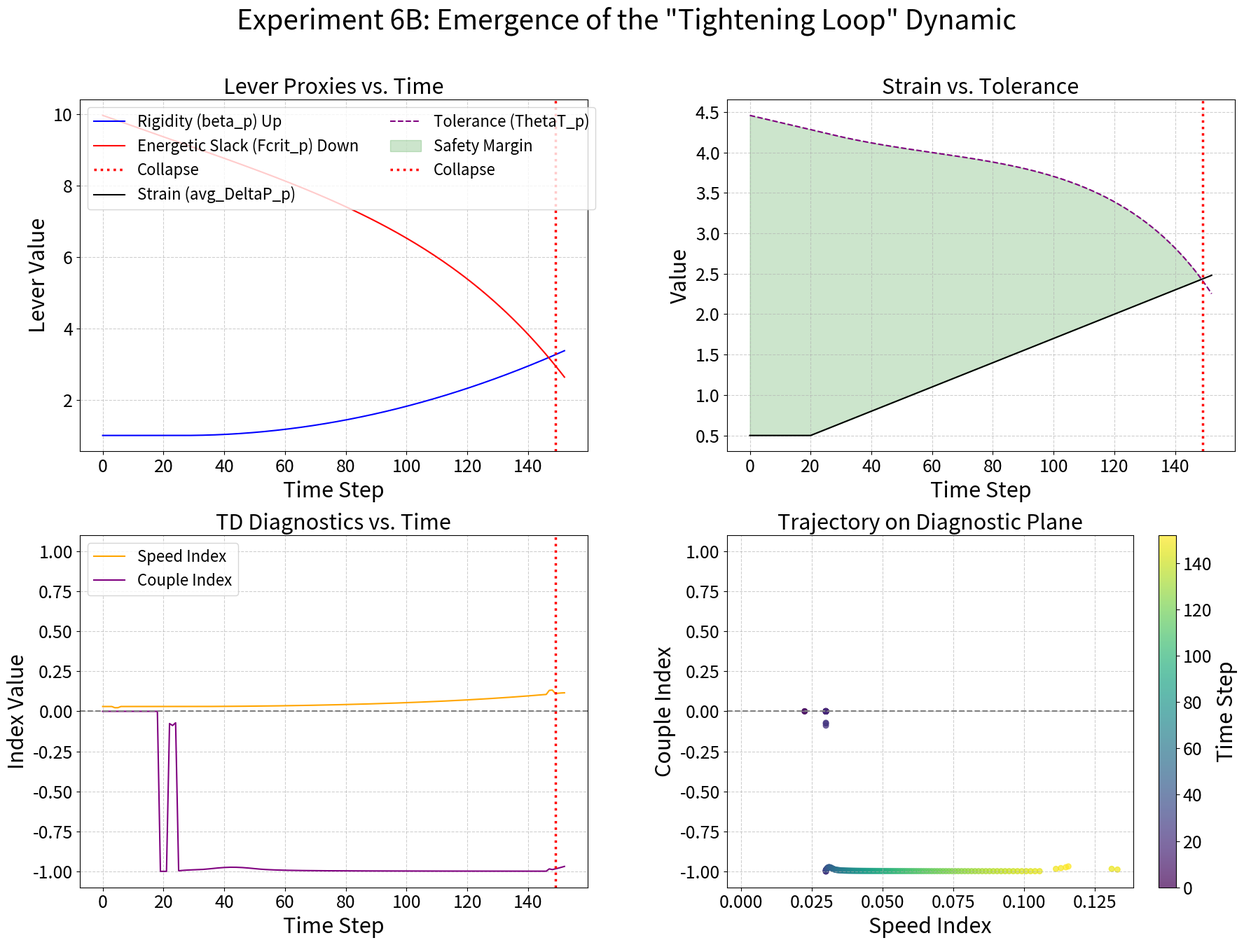

The script that saved this image:
import numpy as np
import pandas as pd
import matplotlib.pyplot as plt
import matplotlib.gridspec as gridspec
from scipy.stats import mannwhitneyu, chi2_contingency
import os
import json
import io
from contextlib import redirect_stdout

def smooth(y, box_pts):
    """A simple moving average smoothing function."""
    if box_pts <= 1:
        return y
    box = np.ones(box_pts)/box_pts
    y_smooth = np.convolve(y, box, mode='same')
    # Handle boundary effects from convolution
    y_smooth[:box_pts//2] = y[:box_pts//2]
    y_smooth[-box_pts//2:] = y[-box_pts//2:]
    return y_smooth

class TDSystem:
    """A simple system to demonstrate the 'Tightening Loop' failure dynamic."""
    def __init__(self, params):
        self.params = params
        # Initial State
        self.g_lever = params.get('g0', 1.0)
        self.beta_lever = params.get('beta0', 1.0)
        self.fcrit_lever = params.get('fcrit0', 10.0)
        self.strain = params.get('strain0', 0.5)
        
        # System Architectural Parameters
        self.w1 = params.get('w1', 0.2)
        self.w2 = params.get('w2', 0.2)
        self.w3 = params.get('w3', 0.6)
        
        self.theta_t = self._update_theta_t()
        self.history = []

    def _update_theta_t(self):
        """Calculates the Tolerance Sheet value."""
        return (self.g_lever**self.w1 * 
                self.beta_lever**self.w2 * 
                self.fcrit_lever**self.w3)

    def _calculate_beta_cost(self):
        """Calculates the direct cost of policy precision using a convex model."""
        return self.params['kappa_beta'] * (self.beta_lever ** self.params['phi_2'])

    def step(self, t):
        """Advances the simulation by one time step."""
        p = self.params
        
        # 1. Environmental pressure increases strain after an initial period
        if t > p['strain_start_time']:
            self.strain += p['strain_increase_rate']
        
        # 2. Implement the maladaptive "doubling down" policy
        if self.strain > p['beta_response_threshold']:
            self.beta_lever += p['beta_response_rate'] * (self.strain - p['beta_response_threshold'])

        # 3. Calculate costs and deplete energetic slack (F_crit)
        beta_cost = self._calculate_beta_cost()
        total_cost = p['base_cost'] + beta_cost
        self.fcrit_lever -= total_cost
        self.fcrit_lever = max(self.fcrit_lever, 0.01) # Prevent negative values

        # 4. Update Tolerance and check for collapse
        self.theta_t = self._update_theta_t()
        is_collapsed = self.strain > self.theta_t

        # 5. Record current state
        self.history.append({
            'time': t,
            'g_lever': self.g_lever,
            'beta_lever': self.beta_lever,
            'fcrit_lever': self.fcrit_lever,
            'strain': self.strain,
            'theta_t': self.theta_t,
            'is_collapsed': is_collapsed
        })
        return is_collapsed

    def run_simulation(self, steps):
        """Runs the simulation until collapse or for a max number of steps."""
        for t in range(steps):
            if self.step(t):
                # Run a few more steps post-collapse to show the breach clearly
                for _ in range(3):
                    if t < steps - 1:
                        t += 1
                        self.step(t)
                break
        return pd.DataFrame(self.history)

def perform_analysis(df, baseline_window, precollapse_window):
    """Calculates diagnostics and performs statistical tests."""
    # --- Calculate Diagnostics ---
    smoothing_window = 10
    df['beta_smooth'] = smooth(df['beta_lever'], smoothing_window)
    df['fcrit_smooth'] = smooth(df['fcrit_lever'], smoothing_window)

    df['beta_dot'] = np.gradient(df['beta_smooth'])
    df['fcrit_dot'] = np.gradient(df['fcrit_smooth'])
    
    df['speed_index'] = np.sqrt(df['beta_dot']**2 + df['fcrit_dot']**2)
    
    correlation_window = 20
    df['couple_index'] = df['beta_dot'].rolling(window=correlation_window).corr(df['fcrit_dot'])
    df.fillna(0, inplace=True)

    # --- Statistical Analysis ---
    baseline_df = df[(df['time'] >= baseline_window[0]) & (df['time'] <= baseline_window[1])]
    precollapse_df = df[(df['time'] >= precollapse_window[0]) & (df['time'] <= precollapse_window[1])]

    # H1: Speed Index comparison
    speed_u, speed_p = mannwhitneyu(baseline_df['speed_index'], precollapse_df['speed_index'], alternative='less')
    
    # H2: Couple Index comparison
    couple_u, couple_p = mannwhitneyu(baseline_df['couple_index'], precollapse_df['couple_index'], alternative='greater')

    # H3: Tightening Loop Prevalence
    df['is_tightening'] = (df['beta_dot'] > 0) & (df['fcrit_dot'] < 0)
    contingency_table = pd.crosstab(
        df.loc[baseline_df.index.union(precollapse_df.index), 'time'].apply(lambda x: 'precollapse' if x in precollapse_df.index else 'baseline'),
        df.loc[baseline_df.index.union(precollapse_df.index), 'is_tightening']
    )
    chi2, chi2_p, dof, _ = chi2_contingency(contingency_table)

    stats_results = {
        'baseline_mean_speed': baseline_df['speed_index'].mean(),
        'precollapse_mean_speed': precollapse_df['speed_index'].mean(),
        'speed_u': speed_u, 'speed_p': speed_p,
        'baseline_mean_couple': baseline_df['couple_index'].mean(),
        'precollapse_mean_couple': precollapse_df['couple_index'].mean(),
        'couple_u': couple_u, 'couple_p': couple_p,
        'contingency_table': contingency_table,
        'chi2': chi2, 'chi2_p': chi2_p
    }
    
    return df, stats_results

def print_statistical_summary(stats):
    """Prints a formatted summary of the statistical results."""
    print("--- Statistical Analysis Summary ---")
    print("\nComparing Baseline vs. Pre-Collapse Windows:")
    
    # Speed Index
    print(f"\nH1: Speed Index increases pre-collapse")
    print(f"  - Mean Speed (Baseline):    {stats['baseline_mean_speed']:.4f}")
    print(f"  - Mean Speed (Pre-Collapse): {stats['precollapse_mean_speed']:.4f}")
    print(f"  - Mann-Whitney U test: U={stats['speed_u']:.1f}, p={stats['speed_p']:.4f}")
    if stats['speed_p'] < 0.05:
        print("  - Result: Significant increase in speed pre-collapse.")
    else:
        print("  - Result: No significant increase detected.")

    # Couple Index
    print(f"\nH2: Couple Index becomes more negative pre-collapse")
    print(f"  - Mean Couple (Baseline):    {stats['baseline_mean_couple']:.4f}")
    print(f"  - Mean Couple (Pre-Collapse): {stats['precollapse_mean_couple']:.4f}")
    print(f"  - Mann-Whitney U test: U={stats['couple_u']:.1f}, p={stats['couple_p']:.4f}")
    if stats['couple_p'] < 0.05:
        print("  - Result: Significant negative shift in coupling pre-collapse.")
    else:
        print("  - Result: No significant shift detected.")

    # Tightening Loop Prevalence
    print(f"\nH3: 'Tightening Loop' dynamic is more prevalent pre-collapse")
    print("Contingency Table:")
    print(stats['contingency_table'])
    print(f"\n  - Chi-squared test: chi2({stats['contingency_table'].shape[0]-1})={stats['chi2']:.2f}, p={stats['chi2_p']:.4g}")
    if stats['chi2_p'] < 0.05:
        print("  - Result: Significant association between the pre-collapse window and the tightening dynamic.")
    else:
        print("  - Result: No significant association detected.")

def plot_results(df, stats, save_path=None):
    """Creates the multi-panel visualization of the simulation results."""
    # Double font sizes for publication clarity
    title_fontsize = 28
    label_fontsize = 22
    tick_fontsize = 18
    legend_fontsize = 16

    fig = plt.figure(figsize=(18, 14))  # Bigger figure
    gs = gridspec.GridSpec(2, 2, figure=fig)
    fig.suptitle('Experiment 6B: Emergence of the "Tightening Loop" Dynamic', fontsize=title_fontsize, y=0.96)

    # Corrected legends
    rigidity_label = "Rigidity (beta_p) Up"
    slack_label = "Energetic Slack (Fcrit_p) Down"

    # Panel 1
    ax1 = fig.add_subplot(gs[0, 0])
    ax1.plot(df['time'], df['beta_lever'], color='blue', label=rigidity_label)
    ax1.plot(df['time'], df['fcrit_lever'], color='red', label=slack_label)
    ax1.set_title('Lever Proxies vs. Time', fontsize=label_fontsize)
    ax1.set_xlabel('Time Step', fontsize=label_fontsize)
    ax1.set_ylabel('Lever Value', fontsize=label_fontsize)
    ax1.tick_params(labelsize=tick_fontsize)
    ax1.grid(True, linestyle='--', alpha=0.6)

    # Panel 2
    ax2 = fig.add_subplot(gs[0, 1])
    ax2.plot(df['time'], df['strain'], color='black', label='Strain (avg_DeltaP_p)')
    ax2.plot(df['time'], df['theta_t'], color='purple', linestyle='--', label='Tolerance (ThetaT_p)')
    ax2.fill_between(df['time'], df['strain'], df['theta_t'], where=df['theta_t'] > df['strain'],
                     color='green', alpha=0.2, label='Safety Margin')
    ax2.set_title('Strain vs. Tolerance', fontsize=label_fontsize)
    ax2.set_xlabel('Time Step', fontsize=label_fontsize)
    ax2.set_ylabel('Value', fontsize=label_fontsize)
    ax2.tick_params(labelsize=tick_fontsize)
    ax2.grid(True, linestyle='--', alpha=0.6)

    # Panel 3
    ax3 = fig.add_subplot(gs[1, 0])
    ax3.plot(df['time'], df['speed_index'], color='orange', label='Speed Index')
    ax3.plot(df['time'], df['couple_index'], color='purple', label='Couple Index')
    ax3.axhline(0, color='gray', linestyle='--')
    ax3.set_title('TD Diagnostics vs. Time', fontsize=label_fontsize)
    ax3.set_xlabel('Time Step', fontsize=label_fontsize)
    ax3.set_ylabel('Index Value', fontsize=label_fontsize)
    ax3.set_ylim(-1.1, 1.1)
    ax3.tick_params(labelsize=tick_fontsize)
    ax3.grid(True, linestyle='--', alpha=0.6)
    ax3.legend(fontsize=legend_fontsize)

    # Panel 4
    ax4 = fig.add_subplot(gs[1, 1])
    sc = ax4.scatter(df['speed_index'], df['couple_index'], c=df['time'], cmap='viridis', s=30, alpha=0.7)
    ax4.set_title('Trajectory on Diagnostic Plane', fontsize=label_fontsize)
    ax4.set_xlabel('Speed Index', fontsize=label_fontsize)
    ax4.set_ylabel('Couple Index', fontsize=label_fontsize)
    ax4.set_xlim(left=-0.005)
    ax4.set_ylim(-1.1, 1.1)
    ax4.axhline(0, color='gray', linestyle='--')
    ax4.tick_params(labelsize=tick_fontsize)
    ax4.grid(True, linestyle='--', alpha=0.6)
    cbar = fig.colorbar(sc, ax=ax4)
    cbar.set_label('Time Step', fontsize=label_fontsize)
    cbar.ax.tick_params(labelsize=tick_fontsize)

    # Add collapse line
    collapse_time = df[df['is_collapsed']].time.iloc[0] if not df[df['is_collapsed']].empty else None
    if collapse_time:
        for ax in [ax1, ax2, ax3]:
            ax.axvline(collapse_time, color='r', linestyle=':', linewidth=2.5, label='Collapse')

    handles1, labels1 = ax1.get_legend_handles_labels()
    handles2, labels2 = ax2.get_legend_handles_labels()
    ax1.legend(handles1 + handles2, labels1 + labels2, loc='upper left', ncol=2, fontsize=legend_fontsize)
    ax2.legend().set_visible(False)

    plt.tight_layout(rect=[0, 0, 1, 0.94])
    if save_path:
        plt.savefig(save_path, dpi=350)  # <- DPI boost here
    plt.show()


if __name__ == '__main__':
    # --- Simulation Setup ---
    simulation_params = {
        'beta0': 1.0, 'fcrit0': 10.0, 'strain0': 0.5,
        'strain_start_time': 20, 'strain_increase_rate': 0.015,
        'beta_response_threshold': 0.6, 'beta_response_rate': 0.02,
        'w1': 0.2, 'w2': 0.15, 'w3': 0.65, # High reliance on Fcrit, low on Beta
        'kappa_beta': 0.01, 'phi_2': 1.8,  # Convex cost for beta
        'base_cost': 0.02
    }
    
    # --- Analysis Window Definitions ---
    BASELINE_WINDOW = (0, 30)
    PRECOLLAPSE_WINDOW_DURATION = 30

    # --- Execution ---
    system = TDSystem(simulation_params)
    results_df = system.run_simulation(steps=200)

    if not results_df.empty:
        # Define the pre-collapse window based on actual collapse time
        collapse_time = results_df[results_df['is_collapsed']].time.iloc[0] if not results_df[results_df['is_collapsed']].empty else len(results_df)
        precollapse_start = max(0, collapse_time - PRECOLLAPSE_WINDOW_DURATION)
        PRECOLLAPSE_WINDOW = (precollapse_start, collapse_time - 1)
        
        # Perform analysis
        analyzed_df, stats_results = perform_analysis(results_df, BASELINE_WINDOW, PRECOLLAPSE_WINDOW)
        
        # Ensure result directory exists
        result_dir = "results"
        os.makedirs(result_dir, exist_ok=True)

        # Capture console output from the statistical summary
        buffer = io.StringIO()
        with redirect_stdout(buffer):
            print_statistical_summary(stats_results)
        console_output = buffer.getvalue()
        print(console_output)

        # Save console output to JSON file
        summary_path = os.path.join(result_dir, "summary.json")
        with open(summary_path, "w") as f:
            json.dump({"console_output": console_output}, f, indent=2)

        # Plot results and save the figure
        figure_path = os.path.join(result_dir, "experiment_6B_results.png")
        plot_results(analyzed_df, stats_results, save_path=figure_path)
